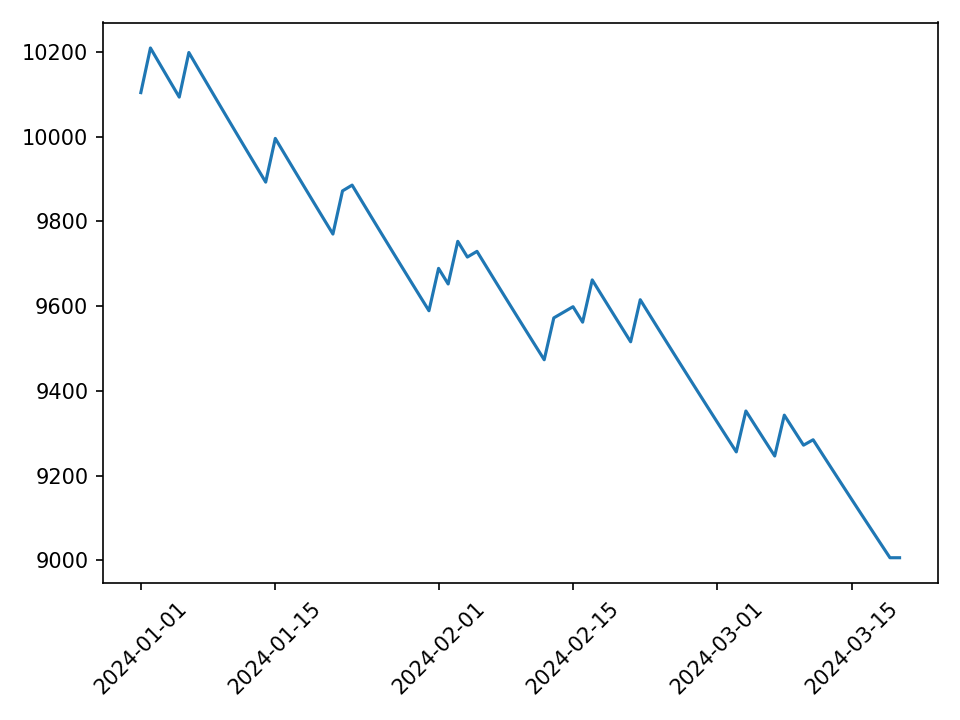

Data behind this chart, as committed beside it:
day, equity, failed, fail_reason
2024-01-01, 10104, False, 
2024-01-02, 10210, False, 
2024-01-03, 10171, False, 
2024-01-04, 10132, False, 
2024-01-05, 10094, False, 
2024-01-06, 10199, False, 
2024-01-07, 10160, False, 
2024-01-08, 10122, False, 
2024-01-09, 10083, False, 
2024-01-10, 10045, False, 
2024-01-11, 10007, False, 
2024-01-12, 9969, False, 
2024-01-13, 9931, False, 
2024-01-14, 9893, False, 
2024-01-15, 9996, False, 
2024-01-16, 9958, False, 
2024-01-17, 9920, False, 
2024-01-18, 9883, False, 
2024-01-19, 9845, False, 
2024-01-20, 9808, False, 
2024-01-21, 9770, False, 
2024-01-22, 9872, False, 
2024-01-23, 9886, False, 
2024-01-24, 9848, False, 
2024-01-25, 9811, False, 
2024-01-26, 9774, False, 
2024-01-27, 9736, False, 
2024-01-28, 9699, False, 
2024-01-29, 9663, False, 
2024-01-30, 9626, False, 
2024-01-31, 9589, False, 
2024-02-01, 9689, False, 
2024-02-02, 9652, False, 
2024-02-03, 9753, False, 
2024-02-04, 9716, False, 
2024-02-05, 9729, False, 
2024-02-06, 9692, False, 
2024-02-07, 9656, False, 
2024-02-08, 9619, False, 
2024-02-09, 9582, False, 
2024-02-10, 9546, False, 
2024-02-11, 9510, False, 
2024-02-12, 9474, False, 
2024-02-13, 9572, False, 
2024-02-14, 9586, False, 
2024-02-15, 9599, False, 
2024-02-16, 9562, False, 
2024-02-17, 9662, False, 
2024-02-18, 9625, False, 
2024-02-19, 9589, False, 
2024-02-20, 9552, False, 
2024-02-21, 9516, False, 
2024-02-22, 9615, False, 
2024-02-23, 9579, False, 
2024-02-24, 9542, False, 
2024-02-25, 9506, False, 
2024-02-26, 9470, False, 
2024-02-27, 9434, False, 
2024-02-28, 9398, False, 
2024-02-29, 9362, False, 
... 20 more rows
